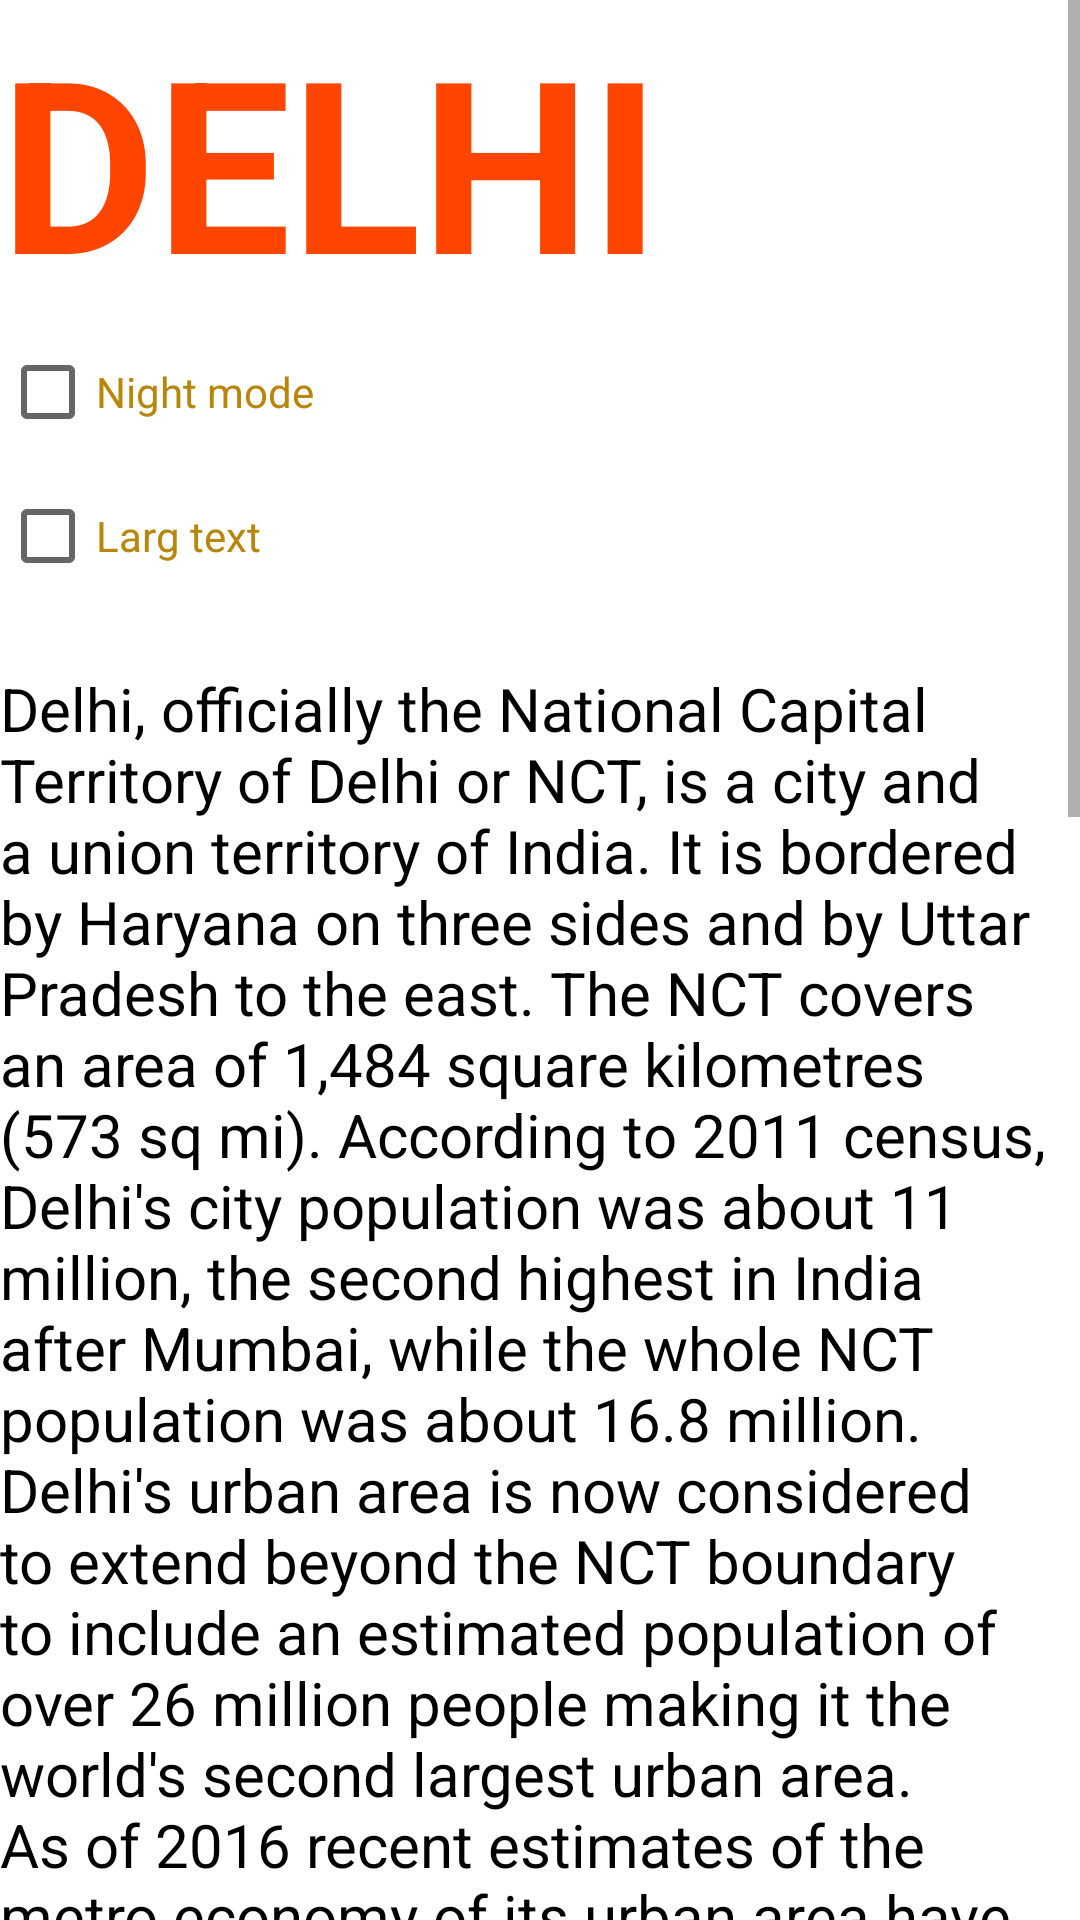

The Android layout XML behind this screen, and the referenced resources:
<!-- AndroidManifest.xml: fallback theme Theme.MaterialComponents.DayNight.NoActionBar -->
<!-- res/layout/activity_about_delhi.xml -->
<?xml version="1.0" encoding="utf-8"?>
<ScrollView xmlns:android="http://schemas.android.com/apk/res/android"
    android:layout_width="fill_parent"
    android:layout_height="fill_parent">

    <LinearLayout
        android:id="@+id/bigview"
        android:layout_width="match_parent"
        android:layout_height="wrap_content"
        android:background="#ffffff"
        android:orientation="vertical">

        <TextView
            android:layout_width="match_parent"
            android:layout_height="wrap_content"
            android:text="DELHI"
            android:textColor="#FF4500"
            android:textSize="80sp"
            android:textStyle="bold" />

        <CheckBox
            android:layout_width="wrap_content"
            android:layout_height="wrap_content"
            android:onClick="nightmode"
            android:text="Night mode"
            android:textColor="#B8860B"
            android:id="@+id/chk"/>
        <CheckBox
            android:layout_width="wrap_content"
            android:layout_height="wrap_content"
            android:layout_marginBottom="20dp"
            android:onClick="largetext"
            android:id="@+id/chk2"
            android:text="Larg text"
            android:textColor="#B8860B" />

        <TextView
            android:id="@+id/textdelhi"
            android:layout_width="match_parent"
            android:layout_height="wrap_content"
            android:background="#ffffff"
            android:text="@string/aboutdelhicontent"
            android:textColor="#000000"
            android:textSize="20sp"
            android:textStyle="normal" />
    </LinearLayout>
</ScrollView>
<!-- resources referenced by this layout -->
<resources>
  <string name="aboutdelhicontent">Delhi, officially the National Capital Territory of Delhi or NCT,
          is a city and a union territory of India. It is bordered by Haryana on three sides and by Uttar Pradesh to the east.
          The NCT covers an area of 1,484 square kilometres (573 sq mi). According to 2011 census, Delhi\'s city population was
          about 11 million, the second highest in India after Mumbai, while the whole NCT population was about 16.8 million.
          Delhi\'s urban area is now considered to extend beyond the NCT boundary to include an estimated population of over 26
          million people making it the world\'s second largest urban area. As of 2016 recent estimates of the metro economy of its
          urban area have ranked Delhi either the top or second most productive metro area of India. Delhi is the second
          wealthiest city after Mumbai in India, with a total wealth of $450 billion and home to 18 billionaires and 23,000
          millionaires.
          Delhi has been continuously inhabited since the 6th century BC. Through most of its history, Delhi has served as a capital of
          various kingdoms and empires. It has been captured, ransacked and rebuilt several times, particularly during the medieval
          period, and modern Delhi is a cluster of a number of cities spread across the metropolitan region. A union territory, the
          political administration of the NCT of Delhi today more closely resembles that of a state of India, with its own legislature,
          high court and an executive council of ministers headed by a Chief Minister. New Delhi is jointly administered by the federal
          government of India and the local government of Delhi, and is the capital of the NCT of Delhi. Delhi hosted the first and ninth
          Asian Games in 1951 and 1982 respectively, 1983 NAM Summit, 2010 Men\'s Hockey World Cup, 2010 Commonwealth Games, 2012 BRICS
          Summit and was one of the major host cities of the 2011 Cricket World Cup.
          Delhi is also the centre of the National Capital Region (NCR), which is a unique
          interstate regional planning area created by the National Capital Region Planning Board Act of 1985.
  
  </string>
</resources>
